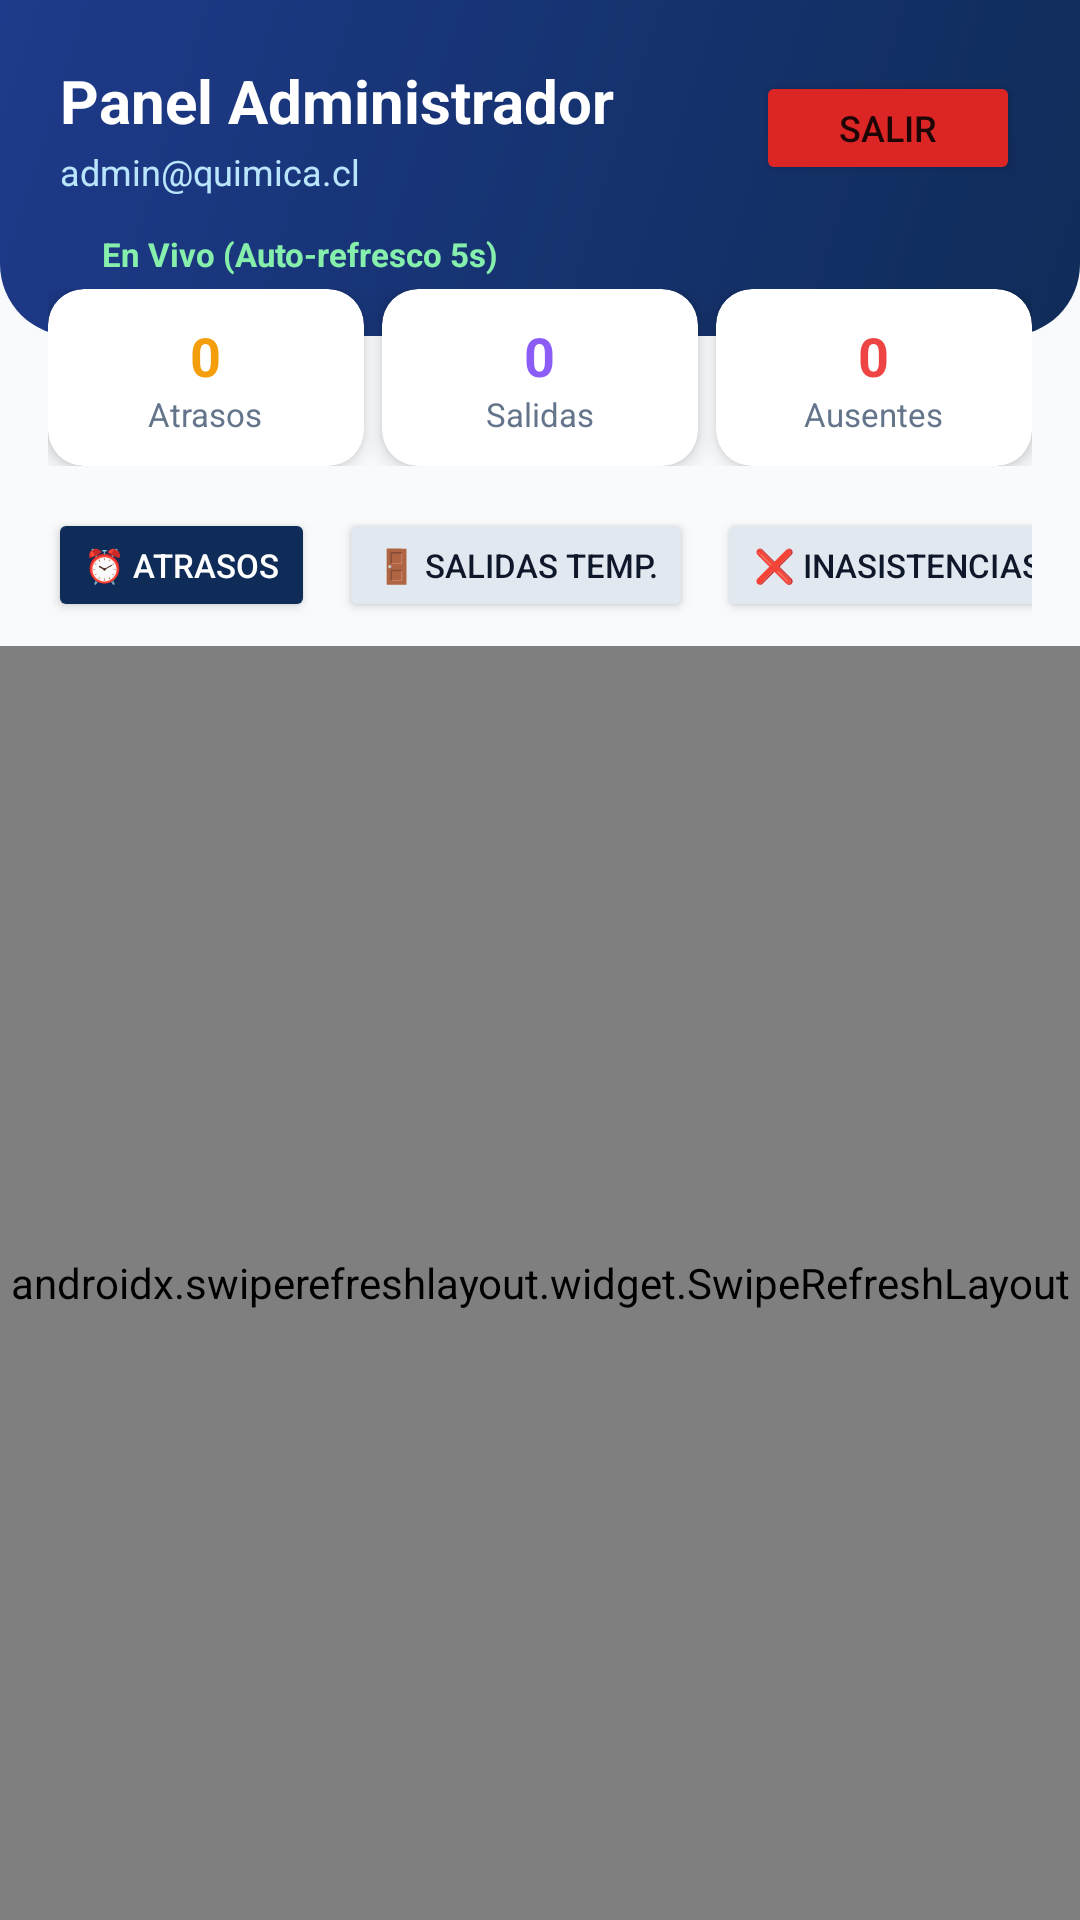

Here is an Android app screen rendered from its layout file. Give the layout XML and the strings, colors and styles it references.
<!-- AndroidManifest.xml: application theme Theme.ReportAssist -->
<!-- res/layout/activity_admin_dashboard.xml -->
<?xml version="1.0" encoding="utf-8"?>
<LinearLayout xmlns:android="http://schemas.android.com/apk/res/android"
    xmlns:app="http://schemas.android.com/apk/res-auto"
    android:layout_width="match_parent"
    android:layout_height="match_parent"
    android:orientation="vertical"
    android:background="@color/background_light">

    
    <LinearLayout
        android:layout_width="match_parent"
        android:layout_height="wrap_content"
        android:background="@drawable/bg_header_gradient"
        android:orientation="vertical"
        android:padding="20dp">

        <RelativeLayout
            android:layout_width="match_parent"
            android:layout_height="wrap_content">

            <LinearLayout
                android:layout_width="wrap_content"
                android:layout_height="wrap_content"
                android:orientation="vertical"
                android:layout_alignParentStart="true"
                android:layout_toStartOf="@id/btnLogout">

                <TextView
                    android:id="@+id/tvAdminGreeting"
                    android:layout_width="wrap_content"
                    android:layout_height="wrap_content"
                    android:text="Panel Administrador"
                    android:textColor="@color/surface_white"
                    android:textSize="20sp"
                    android:textStyle="bold" />

                <TextView
                    android:id="@+id/tvAdminEmail"
                    android:layout_width="wrap_content"
                    android:layout_height="wrap_content"
                    android:layout_marginTop="2dp"
                    android:text="admin@quimica.cl"
                    android:textColor="#BAE6FD"
                    android:textSize="12sp" />
            </LinearLayout>

            <Button
                android:id="@+id/btnLogout"
                android:layout_width="wrap_content"
                android:layout_height="38dp"
                android:layout_alignParentEnd="true"
                android:layout_centerVertical="true"
                android:backgroundTint="#DC2626"
                android:text="Salir"
                android:textSize="12sp"
                app:cornerRadius="8dp" />
        </RelativeLayout>

        
        <LinearLayout
            android:layout_width="wrap_content"
            android:layout_height="wrap_content"
            android:layout_marginTop="12dp"
            android:gravity="center_vertical"
            android:orientation="horizontal">

            <View
                android:layout_width="8dp"
                android:layout_height="8dp"
                android:background="@drawable/ic_pulse_dot" />

            <TextView
                android:id="@+id/tvRealtimeStatus"
                android:layout_width="wrap_content"
                android:layout_height="wrap_content"
                android:layout_marginStart="6dp"
                android:text="En Vivo (Auto-refresco 5s)"
                android:textColor="#86EFAC"
                android:textSize="11sp"
                android:textStyle="bold" />
        </LinearLayout>
    </LinearLayout>

    
    <LinearLayout
        android:layout_width="match_parent"
        android:layout_height="wrap_content"
        android:orientation="horizontal"
        android:paddingHorizontal="16dp"
        android:layout_marginTop="-16dp"
        android:weightSum="3">

        
        <com.google.android.material.card.MaterialCardView
            android:layout_width="0dp"
            android:layout_height="wrap_content"
            android:layout_weight="1"
            android:layout_marginEnd="4dp"
            app:cardCornerRadius="12dp"
            app:cardElevation="4dp">

            <LinearLayout
                android:layout_width="match_parent"
                android:layout_height="wrap_content"
                android:orientation="vertical"
                android:padding="10dp"
                android:gravity="center">

                <TextView
                    android:id="@+id/tvCountLate"
                    android:layout_width="wrap_content"
                    android:layout_height="wrap_content"
                    android:text="0"
                    android:textColor="@color/status_late"
                    android:textSize="18sp"
                    android:textStyle="bold" />

                <TextView
                    android:layout_width="wrap_content"
                    android:layout_height="wrap_content"
                    android:text="Atrasos"
                    android:textColor="@color/text_secondary"
                    android:textSize="11sp" />
            </LinearLayout>
        </com.google.android.material.card.MaterialCardView>

        
        <com.google.android.material.card.MaterialCardView
            android:layout_width="0dp"
            android:layout_height="wrap_content"
            android:layout_weight="1"
            android:layout_marginHorizontal="2dp"
            app:cardCornerRadius="12dp"
            app:cardElevation="4dp">

            <LinearLayout
                android:layout_width="match_parent"
                android:layout_height="wrap_content"
                android:orientation="vertical"
                android:padding="10dp"
                android:gravity="center">

                <TextView
                    android:id="@+id/tvCountEarly"
                    android:layout_width="wrap_content"
                    android:layout_height="wrap_content"
                    android:text="0"
                    android:textColor="@color/status_early"
                    android:textSize="18sp"
                    android:textStyle="bold" />

                <TextView
                    android:layout_width="wrap_content"
                    android:layout_height="wrap_content"
                    android:text="Salidas"
                    android:textColor="@color/text_secondary"
                    android:textSize="11sp" />
            </LinearLayout>
        </com.google.android.material.card.MaterialCardView>

        
        <com.google.android.material.card.MaterialCardView
            android:layout_width="0dp"
            android:layout_height="wrap_content"
            android:layout_weight="1"
            android:layout_marginStart="4dp"
            app:cardCornerRadius="12dp"
            app:cardElevation="4dp">

            <LinearLayout
                android:layout_width="match_parent"
                android:layout_height="wrap_content"
                android:orientation="vertical"
                android:padding="10dp"
                android:gravity="center">

                <TextView
                    android:id="@+id/tvCountAbsent"
                    android:layout_width="wrap_content"
                    android:layout_height="wrap_content"
                    android:text="0"
                    android:textColor="@color/status_absent"
                    android:textSize="18sp"
                    android:textStyle="bold" />

                <TextView
                    android:layout_width="wrap_content"
                    android:layout_height="wrap_content"
                    android:text="Ausentes"
                    android:textColor="@color/text_secondary"
                    android:textSize="11sp" />
            </LinearLayout>
        </com.google.android.material.card.MaterialCardView>
    </LinearLayout>

    
    <HorizontalScrollView
        android:layout_width="match_parent"
        android:layout_height="wrap_content"
        android:layout_marginTop="14dp"
        android:paddingHorizontal="16dp"
        android:scrollbars="none">

        <LinearLayout
            android:layout_width="wrap_content"
            android:layout_height="wrap_content"
            android:orientation="horizontal">

            <Button
                android:id="@+id/btnTabLate"
                android:layout_width="wrap_content"
                android:layout_height="38dp"
                android:text="@string/tab_late"
                android:textSize="11sp"
                android:backgroundTint="@color/primary"
                android:textColor="@color/surface_white"
                app:cornerRadius="20dp" />

            <Button
                android:id="@+id/btnTabEarly"
                android:layout_width="wrap_content"
                android:layout_height="38dp"
                android:layout_marginStart="8dp"
                android:text="@string/tab_early"
                android:textSize="11sp"
                android:backgroundTint="#E2E8F0"
                android:textColor="@color/text_primary"
                app:cornerRadius="20dp" />

            <Button
                android:id="@+id/btnTabAbsent"
                android:layout_width="wrap_content"
                android:layout_height="38dp"
                android:layout_marginStart="8dp"
                android:text="@string/tab_absent"
                android:textSize="11sp"
                android:backgroundTint="#E2E8F0"
                android:textColor="@color/text_primary"
                app:cornerRadius="20dp" />
        </LinearLayout>
    </HorizontalScrollView>

    
    <androidx.swiperefreshlayout.widget.SwipeRefreshLayout
        android:id="@+id/swipeRefresh"
        android:layout_width="match_parent"
        android:layout_height="0dp"
        android:layout_weight="1"
        android:layout_marginTop="8dp">

        <FrameLayout
            android:layout_width="match_parent"
            android:layout_height="match_parent">

            <androidx.recyclerview.widget.RecyclerView
                android:id="@+id/rvReports"
                android:layout_width="match_parent"
                android:layout_height="match_parent"
                android:paddingHorizontal="16dp"
                android:paddingTop="8dp"
                android:paddingBottom="16dp"
                android:clipToPadding="false" />

            
            <LinearLayout
                android:id="@+id/layoutEmptyState"
                android:layout_width="wrap_content"
                android:layout_height="wrap_content"
                android:layout_gravity="center"
                android:gravity="center"
                android:orientation="vertical"
                android:visibility="gone">

                <TextView
                    android:layout_width="wrap_content"
                    android:layout_height="wrap_content"
                    android:text="✨"
                    android:textSize="48sp" />

                <TextView
                    android:id="@+id/tvEmptyMessage"
                    android:layout_width="wrap_content"
                    android:layout_height="wrap_content"
                    android:layout_marginTop="8dp"
                    android:text="@string/empty_reports"
                    android:textColor="@color/text_secondary"
                    android:textSize="14sp" />
            </LinearLayout>

        </FrameLayout>
    </androidx.swiperefreshlayout.widget.SwipeRefreshLayout>

</LinearLayout>
<!-- resources referenced by this layout -->
<resources>
  <color name="background_light">#F8FAFC</color>
  <color name="primary">#0F2C59</color>
  <color name="status_absent">#EF4444</color>
  <color name="status_early">#8B5CF6</color>
  <color name="status_late">#F59E0B</color>
  <color name="surface_white">#FFFFFF</color>
  <color name="text_primary">#0F172A</color>
  <color name="text_secondary">#64748B</color>
  <!-- drawable bg_header_gradient (drawable) -->
  <?xml version="1.0" encoding="utf-8"?>
  <shape xmlns:android="http://schemas.android.com/apk/res/android">
      <gradient
          android:angle="135"
          android:startColor="#0F2C59"
          android:endColor="#1E3A8A"
          android:type="linear" />
      <corners
          android:bottomLeftRadius="24dp"
          android:bottomRightRadius="24dp" />
  </shape>
  <string name="empty_reports">No se registran incidencias para este reporte</string>
  <string name="tab_absent">❌ Inasistencias</string>
  <string name="tab_early">🚪 Salidas Temp.</string>
  <string name="tab_late">⏰ Atrasos</string>
  <style name="Theme.ReportAssist" parent="Theme.MaterialComponents.DayNight.NoActionBar">
          
          <item name="colorPrimary">@color/primary</item>
          <item name="colorPrimaryVariant">@color/primary_dark</item>
          <item name="colorOnPrimary">@color/surface_white</item>
          
          <item name="colorSecondary">@color/secondary</item>
          <item name="colorSecondaryVariant">@color/primary_light</item>
          <item name="colorOnSecondary">@color/surface_white</item>
          
          <item name="android:statusBarColor">@color/primary_dark</item>
          
          <item name="android:windowBackground">@color/background_light</item>
      </style>
  <color name="primary_dark">#071936</color>
  <color name="secondary">#0284C7</color>
  <color name="primary_light">#1D4ED8</color>
</resources>
